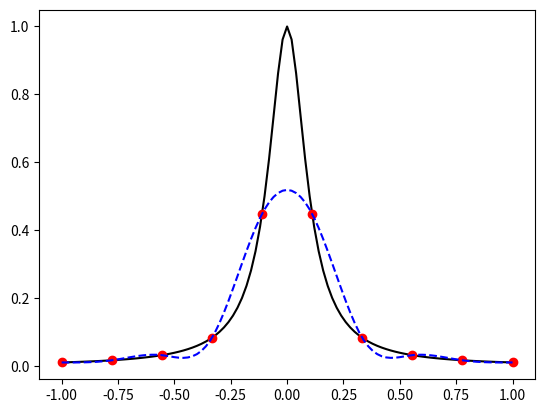
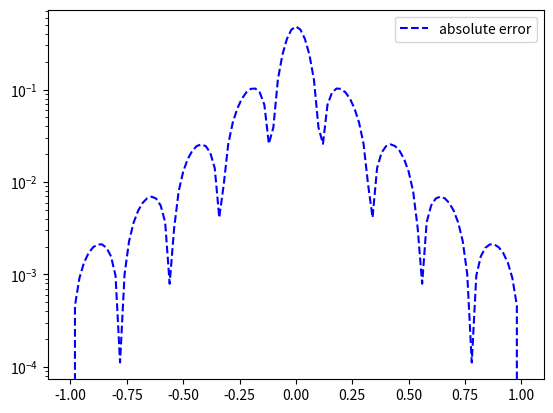

Here is the Python script that generated these plots, in order:
import matplotlib.pyplot as plt
import numpy as np
import math
from numpy.linalg import inv
from numpy.linalg import norm


def driver():
    f = lambda x: 1 / (1 + (10 * x) ** 2)
    a = -1
    b = 1

    """ create points you want to evaluate at"""
    Neval = 100
    xeval = np.linspace(a, b, Neval + 1)

    """ number of intervals"""
    Nint = 9
    xint = np.linspace(a, b, Nint + 1)
    yint = f(xint)

    (M, C, D) = create_natural_spline(yint, xint, Nint)

    print("M =", M)
    #    print('C =', C)
    #    print('D=', D)

    yeval = eval_cubic_spline(xeval, Neval, xint, Nint, M, C, D)

    #    print('yeval = ', yeval)

    """ evaluate f at the evaluation points"""
    fex = f(xeval)

    nerr = norm(fex - yeval)
    print("nerr = ", nerr)

    plt.figure()
    plt.plot(xeval, fex, "k", label="exact function")
    plt.plot(xint, yint, "ro", label="interpolating points")
    plt.plot(xeval, yeval, "b--", label="natural spline")
    plt.legend
    plt.show

    err = abs(yeval - fex)
    plt.figure()
    plt.semilogy(xeval, err, "b--", label="absolute error")
    plt.legend()
    plt.show()


def create_natural_spline(yint, xint, N):
    #    create the right  hand side for the linear system
    b = np.zeros(N + 1)
    #  vector values
    h = np.zeros(N + 1)
    for i in range(1, N):
        hi = xint[i] - xint[i - 1]
        hip = xint[i + 1] - xint[i]
        b[i] = (yint[i + 1] - yint[i]) / hip - (yint[i] - yint[i - 1]) / hi
        h[i - 1] = hi
        h[i] = hip

    #  create matrix so you can solve for the M values
    # This is made by filling one row at a time
    A = np.zeros((N + 1, N + 1))
    A[0][0] = 1.0
    for j in range(1, N):
        A[j][j - 1] = h[j - 1] / 6
        A[j][j] = (h[j] + h[j - 1]) / 3
        A[j][j + 1] = h[j] / 6
    A[N][N] = 1

    Ainv = inv(A)
    print("A:", A)

    M = Ainv.dot(b)

    #  Create the linear coefficients
    C = np.zeros(N)
    D = np.zeros(N)
    for j in range(N):
        C[j] = yint[j] / h[j] - h[j] * M[j] / 6
        D[j] = yint[j + 1] / h[j] - h[j] * M[j + 1] / 6
    return (M, C, D)


def eval_local_spline(xeval, xi, xip, Mi, Mip, C, D):
    # Evaluates the local spline as defined in class
    # xip = x_{i+1}; xi = x_i
    # Mip = M_{i+1}; Mi = M_i

    hi = xip - xi
    yeval = (
        (Mi * (xip - xeval) ** 3 + (xeval - xi) ** 3 * Mip) / (6 * hi)
        + C * (xip - xeval)
        + D * (xeval - xi)
    )
    return yeval


def eval_cubic_spline(xeval, Neval, xint, Nint, M, C, D):
    yeval = np.zeros(Neval + 1)

    for j in range(Nint):
        """find indices of xeval in interval (xint(jint),xint(jint+1))"""
        """let ind denote the indices in the intervals"""
        atmp = xint[j]
        btmp = xint[j + 1]

        #   find indices of values of xeval in the interval
        ind = np.where((xeval >= atmp) & (xeval <= btmp))
        xloc = xeval[ind]

        # evaluate the spline
        yloc = eval_local_spline(xloc, atmp, btmp, M[j], M[j + 1], C[j], D[j])
        #        print('yloc = ', yloc)
        #   copy into yeval
        yeval[ind] = yloc

    return yeval


driver()
